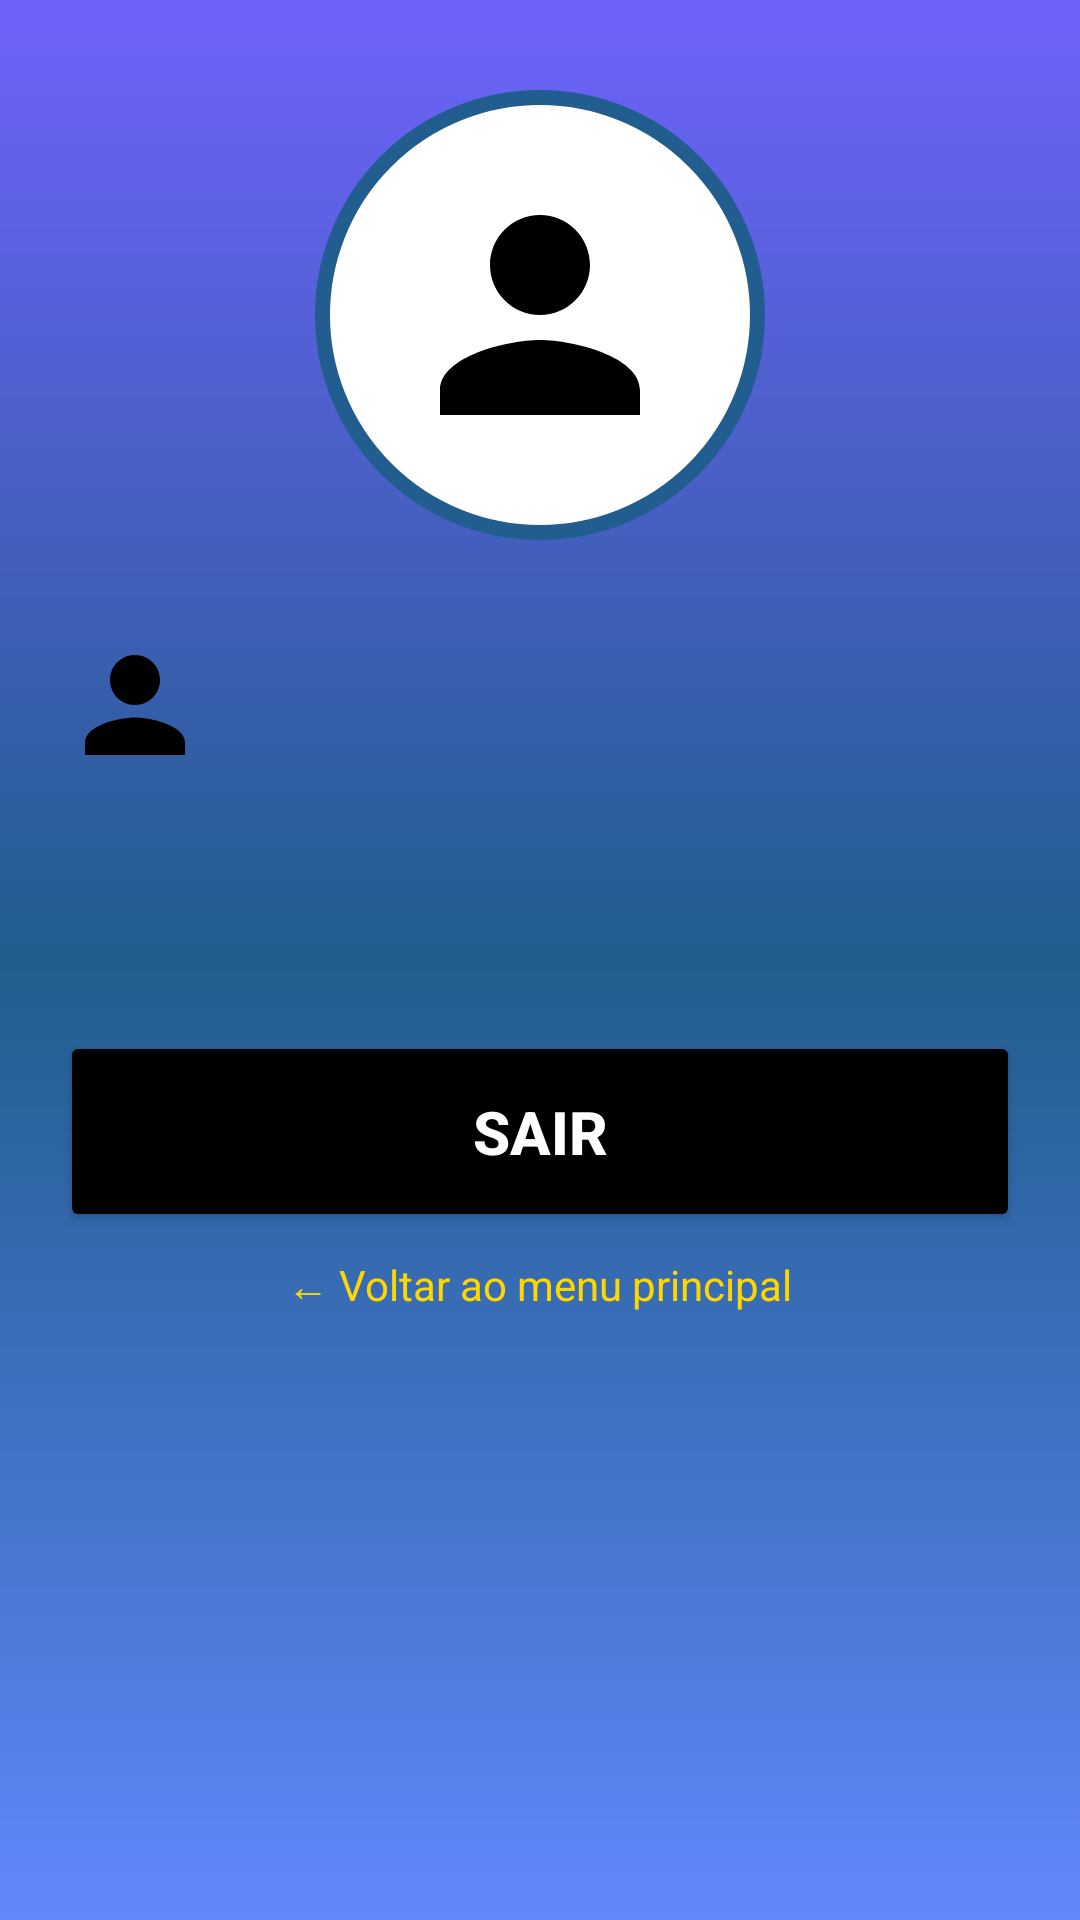

Here is an Android app screen rendered from its layout file. Give the layout XML and the strings, colors and styles it references.
<!-- AndroidManifest.xml: application theme Theme.FelipeApp -->
<!-- res/layout/activity_tela_perfil.xml -->
<?xml version="1.0" encoding="utf-8"?>
<androidx.constraintlayout.widget.ConstraintLayout
    xmlns:android="http://schemas.android.com/apk/res/android"
    xmlns:app="http://schemas.android.com/apk/res-auto"
    xmlns:tools="http://schemas.android.com/tools"
    android:layout_width="match_parent"
    android:layout_height="match_parent"
    android:background="@drawable/backgroud"
    tools:context=".Tela_Perfil">

    <View
        android:id="@+id/containerUser"
        android:layout_width="150dp"
        android:layout_height="150dp"
        android:layout_marginTop="30dp"
        android:background="@drawable/container_user"
        app:layout_constraintStart_toStartOf="parent"
        app:layout_constraintEnd_toEndOf="parent"
        app:layout_constraintTop_toTopOf="parent" />

    <ImageView
        android:layout_width="100dp"
        android:layout_height="100dp"
        android:src="@drawable/person"
        app:layout_constraintStart_toStartOf="@+id/containerUser"
        app:layout_constraintEnd_toEndOf="@+id/containerUser"
        app:layout_constraintTop_toTopOf="@+id/containerUser"
        app:layout_constraintBottom_toBottomOf="@+id/containerUser" />

    <ImageView
        android:id="@+id/ic_person"
        android:layout_width="50dp"
        android:layout_height="50dp"
        android:src="@drawable/person"
        android:layout_marginLeft="20dp"
        android:layout_marginTop="30dp"
        app:layout_constraintTop_toBottomOf="@+id/containerUser"
        app:layout_constraintStart_toStartOf="parent" />

    <EditText
        android:id="@+id/textNomeUser"
        android:layout_width="wrap_content"
        android:layout_height="wrap_content"
        android:text=""
        android:textColor="@color/white"
        android:textSize="22sp"
        android:textStyle="bold"
        android:layout_marginTop="40dp"
        android:layout_marginLeft="20dp"
        android:background="@android:color/transparent"
        android:focusable="false"
        android:inputType="none"
        app:layout_constraintTop_toBottomOf="@+id/containerUser"
        app:layout_constraintStart_toEndOf="@id/ic_person" />

    <ImageView
        android:id="@+id/ic_email"
        android:layout_width="50dp"
        android:layout_height="50dp"
        android:src="@drawable/email"
        android:layout_marginLeft="20dp"
        android:layout_marginTop="30dp"
        app:layout_constraintTop_toBottomOf="@+id/ic_person"
        app:layout_constraintStart_toStartOf="parent" />

    <EditText
        android:id="@+id/textEmailUser"
        android:layout_width="wrap_content"
        android:layout_height="wrap_content"
        android:text=""
        android:textColor="@color/white"
        android:textSize="22sp"
        android:textStyle="bold"
        android:layout_marginTop="45dp"
        android:layout_marginLeft="20dp"
        android:background="@android:color/transparent"
        android:focusable="false"
        android:inputType="none"
        app:layout_constraintTop_toBottomOf="@+id/textNomeUser"
        app:layout_constraintStart_toEndOf="@id/ic_email" />

    <Button
        android:id="@+id/bt_sair"
        android:layout_width="match_parent"
        android:layout_height="wrap_content"
        android:text="Sair"
        android:textColor="@color/white"
        android:textSize="20dp"
        android:textStyle="bold"
        android:textAllCaps="true"
        android:backgroundTint="@color/black"
        android:padding="20dp"
        android:layout_margin="20dp"
        app:layout_constraintTop_toBottomOf="@+id/textEmailUser" />

    <TextView
        android:id="@+id/tv_voltar_perfil"
        android:layout_width="wrap_content"
        android:layout_height="wrap_content"
        android:text="← Voltar ao menu principal"
        android:textColor="#FFD700"
        android:textSize="14sp"
        android:layout_marginTop="8dp"
        app:layout_constraintStart_toStartOf="parent"
        app:layout_constraintEnd_toEndOf="parent"
        app:layout_constraintTop_toBottomOf="@+id/bt_sair" />

</androidx.constraintlayout.widget.ConstraintLayout>
<!-- resources referenced by this layout -->
<resources>
  <color name="black">#FF000000</color>
  <color name="white">#FFFFFFFF</color>
  <!-- drawable backgroud (drawable) -->
  <?xml version="1.0" encoding="utf-8"?>
  <shape xmlns:android="http://schemas.android.com/apk/res/android">
      <gradient
          android:startColor="@color/azul_imepac3"
          android:centerColor="@color/azul_imepac"
          android:endColor="@color/azul_imepac2"
          android:angle="90" />
  </shape>
  <!-- drawable container_user (drawable) -->
  <?xml version="1.0" encoding="utf-8"?>
  <shape xmlns:android="http://schemas.android.com/apk/res/android">
      <solid android:color="@color/white" />
      <corners android:radius="100dp" />
      <stroke android:color="@color/azul_imepac" android:width="5dp" />
  </shape>
  <!-- drawable person (drawable) -->
  <vector xmlns:android="http://schemas.android.com/apk/res/android"
      android:width="24dp"
      android:height="24dp"
      android:viewportWidth="24"
      android:viewportHeight="24">
      <path
          android:fillColor="#FF000000"
          android:pathData="M12,12c2.21,0 4,-1.79 4,-4s-1.79,-4 -4,-4-4,1.79 -4,4 1.79,4 4,4zM12,14c-2.67,0 -8,1.34 -8,4v2h16v-2c0,-2.66 -5.33,-4 -8,-4z"/>
  </vector>
  <style name="Theme.FelipeApp" parent="Theme.MaterialComponents.Light.NoActionBar" />
  <color name="azul_imepac3">#6287FC</color>
  <color name="azul_imepac">#215D8E</color>
  <color name="azul_imepac2">#6F62FC</color>
</resources>
